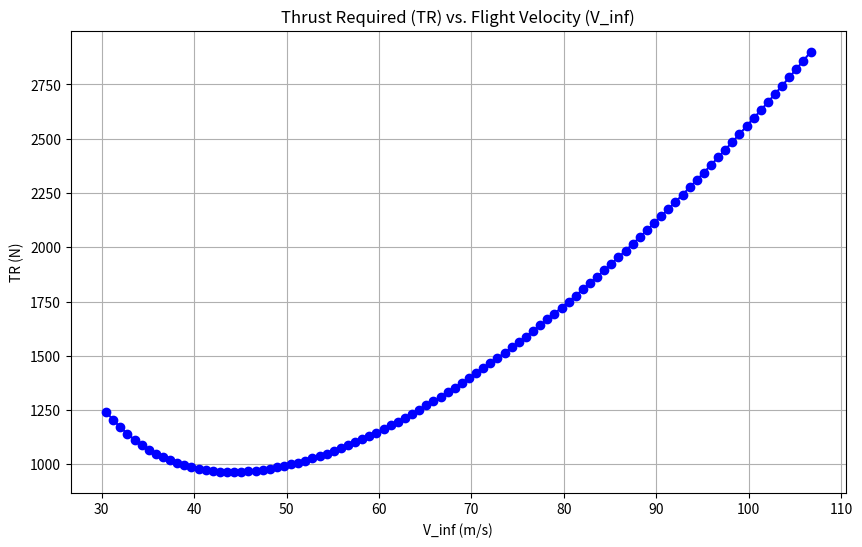

This figure's Python source:
import numpy as np
import pandas as pd
import matplotlib.pyplot as plt

# Dati forniti
W = 13127.5  # peso in N
rho = 1.225  # densità dell'aria in kg/m^3
S = 16.165  # area alare in m^2
b = 10.912  # apertura alare in m
e = 0.8  # fattore di efficienza di Oswald
C_D0 = 0.025  # coefficiente di resistenza a portanza nulla

# Calcolo del rapporto d'aspetto
AR = b**2 / S

# Funzione per calcolare le proprietà aerodinamiche
def calculate_aero_properties(V_inf):
    CL = W / (0.5 * rho * V_inf**2 * S)
    CD = C_D0 + (CL**2) / (np.pi * e * AR)
    L_D = CL / CD
    TR = W / L_D
    return CL, CD, L_D, TR

# Velocità per il calcolo
# V_inf_values = [30.48, 45.72, 76.2, 91.44, 106.68]
V_inf_values = np.linspace(30.48, 106.68, 100)

# Liste per memorizzare i risultati
CL_values = []
CD_values = []
L_D_values = []
TR_values = []

# Calcolo delle proprietà per ogni velocità
for V_inf in V_inf_values:
    CL, CD, L_D, TR = calculate_aero_properties(V_inf)
    CL_values.append(CL)
    CD_values.append(CD)
    L_D_values.append(L_D)
    TR_values.append(TR)

# Creazione della tabella
data = {
    'V_inf (m/s)': V_inf_values,
    'CL': CL_values,
    'CD': CD_values,
    'L/D': L_D_values,
    'TR (N)': TR_values
}
df = pd.DataFrame(data)

# Mostra la tabella
#print(df)

# Grafico della spinta richiesta in funzione della velocità di volo
plt.figure(figsize=(10, 6))
plt.plot(V_inf_values, TR_values, marker='o', linestyle='-', color='b')
plt.xlabel('V_inf (m/s)')
plt.ylabel('TR (N)')
plt.title('Thrust Required (TR) vs. Flight Velocity (V_inf)')
plt.grid(True)
plt.show()
